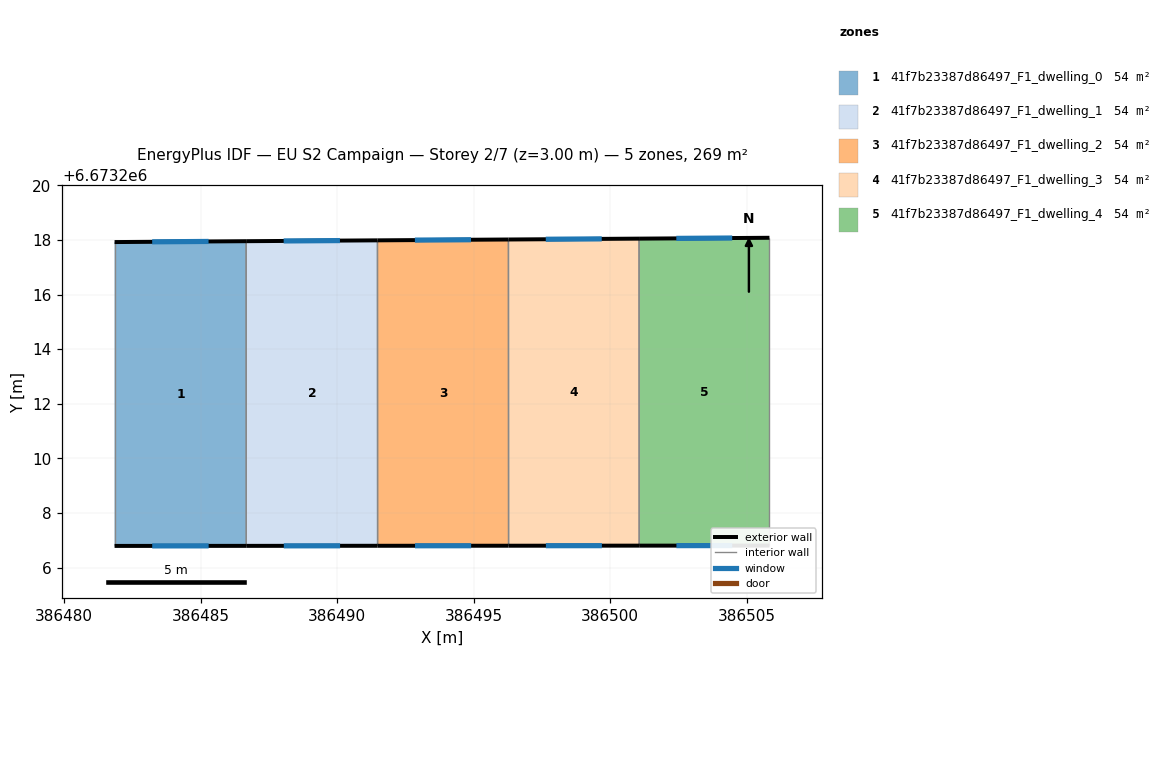
=== STOREY PLAN SPEC (per zone: floor XY polygon, exterior-wall plan segments, windows/doors) ===
zone 1: 41f7b23387d86497_F1_dwelling_0  (53.8 m²)
  floor: (386486.66, 6673217.96) (386486.67, 6673206.79) (386481.84, 6673206.79) (386481.84, 6673217.92)
  exterior wall: (386486.66, 6673217.96) – (386481.84, 6673217.92)  [4.8 m]
    window: (386485.29, 6673217.95) – (386483.22, 6673217.93)  [2.7 m²]
  exterior wall: (386481.84, 6673206.79) – (386486.67, 6673206.79)  [4.8 m]
    window: (386483.22, 6673206.79) – (386485.29, 6673206.79)  [2.7 m²]
  interior walls: 2
zone 2: 41f7b23387d86497_F1_dwelling_1  (53.8 m²)
  floor: (386491.48, 6673217.99) (386491.48, 6673206.80) (386486.67, 6673206.79) (386486.66, 6673217.96)
  exterior wall: (386491.48, 6673217.99) – (386486.66, 6673217.96)  [4.8 m]
    window: (386490.10, 6673217.98) – (386488.04, 6673217.96)  [2.7 m²]
  exterior wall: (386486.67, 6673206.79) – (386491.48, 6673206.80)  [4.8 m]
    window: (386488.04, 6673206.79) – (386490.11, 6673206.80)  [2.7 m²]
  interior walls: 2
zone 3: 41f7b23387d86497_F1_dwelling_2  (53.8 m²)
  floor: (386496.27, 6673218.02) (386496.28, 6673206.80) (386491.48, 6673206.80) (386491.48, 6673217.99)
  exterior wall: (386496.28, 6673218.02) – (386491.48, 6673217.99)  [4.8 m]
    window: (386494.90, 6673218.01) – (386492.85, 6673218.00)  [2.6 m²]
  exterior wall: (386491.48, 6673206.80) – (386496.28, 6673206.80)  [4.8 m]
    window: (386492.85, 6673206.80) – (386494.91, 6673206.80)  [2.6 m²]
  interior walls: 2
zone 4: 41f7b23387d86497_F1_dwelling_3  (53.8 m²)
  floor: (386501.06, 6673218.05) (386501.07, 6673206.80) (386496.28, 6673206.80) (386496.27, 6673218.02)
  exterior wall: (386501.06, 6673218.05) – (386496.28, 6673218.02)  [4.8 m]
    window: (386499.69, 6673218.04) – (386497.64, 6673218.03)  [2.6 m²]
  exterior wall: (386496.28, 6673206.80) – (386501.07, 6673206.80)  [4.8 m]
    window: (386497.65, 6673206.80) – (386499.70, 6673206.80)  [2.6 m²]
  interior walls: 2
zone 5: 41f7b23387d86497_F1_dwelling_4  (53.8 m²)
  floor: (386505.84, 6673218.08) (386505.84, 6673206.80) (386501.07, 6673206.80) (386501.06, 6673218.05)
  exterior wall: (386505.84, 6673218.08) – (386501.06, 6673218.05)  [4.8 m]
    window: (386504.47, 6673218.07) – (386502.43, 6673218.06)  [2.6 m²]
  exterior wall: (386501.07, 6673206.80) – (386505.84, 6673206.80)  [4.8 m]
    window: (386502.43, 6673206.80) – (386504.47, 6673206.80)  [2.6 m²]
  interior walls: 2

=== DERIVED (storey summary) ===
Building: EU S2 Campaign
Storey: 2 of 7  (floor level z = 3.00 m)
Storey gross floor area: 268.9 m²
Zones on this storey: 5
  - 41f7b23387d86497_F1_dwelling_0: floor 53.8 m²; exterior wall 9.6 m (28.9 m²); 2 window(s) 5.3 m²; WWR 18.4%
  - 41f7b23387d86497_F1_dwelling_1: floor 53.8 m²; exterior wall 9.6 m (28.9 m²); 2 window(s) 5.3 m²; WWR 18.4%
  - 41f7b23387d86497_F1_dwelling_2: floor 53.8 m²; exterior wall 9.6 m (28.8 m²); 2 window(s) 5.3 m²; WWR 18.4%
  - 41f7b23387d86497_F1_dwelling_3: floor 53.8 m²; exterior wall 9.6 m (28.7 m²); 2 window(s) 5.3 m²; WWR 18.4%
  - 41f7b23387d86497_F1_dwelling_4: floor 53.8 m²; exterior wall 9.5 m (28.6 m²); 2 window(s) 5.3 m²; WWR 18.4%
Zone adjacency (shared interzone walls):
  - 41f7b23387d86497_F1_dwelling_0 ↔ 41f7b23387d86497_F1_dwelling_1
  - 41f7b23387d86497_F1_dwelling_1 ↔ 41f7b23387d86497_F1_dwelling_2
  - 41f7b23387d86497_F1_dwelling_2 ↔ 41f7b23387d86497_F1_dwelling_3
  - 41f7b23387d86497_F1_dwelling_3 ↔ 41f7b23387d86497_F1_dwelling_4